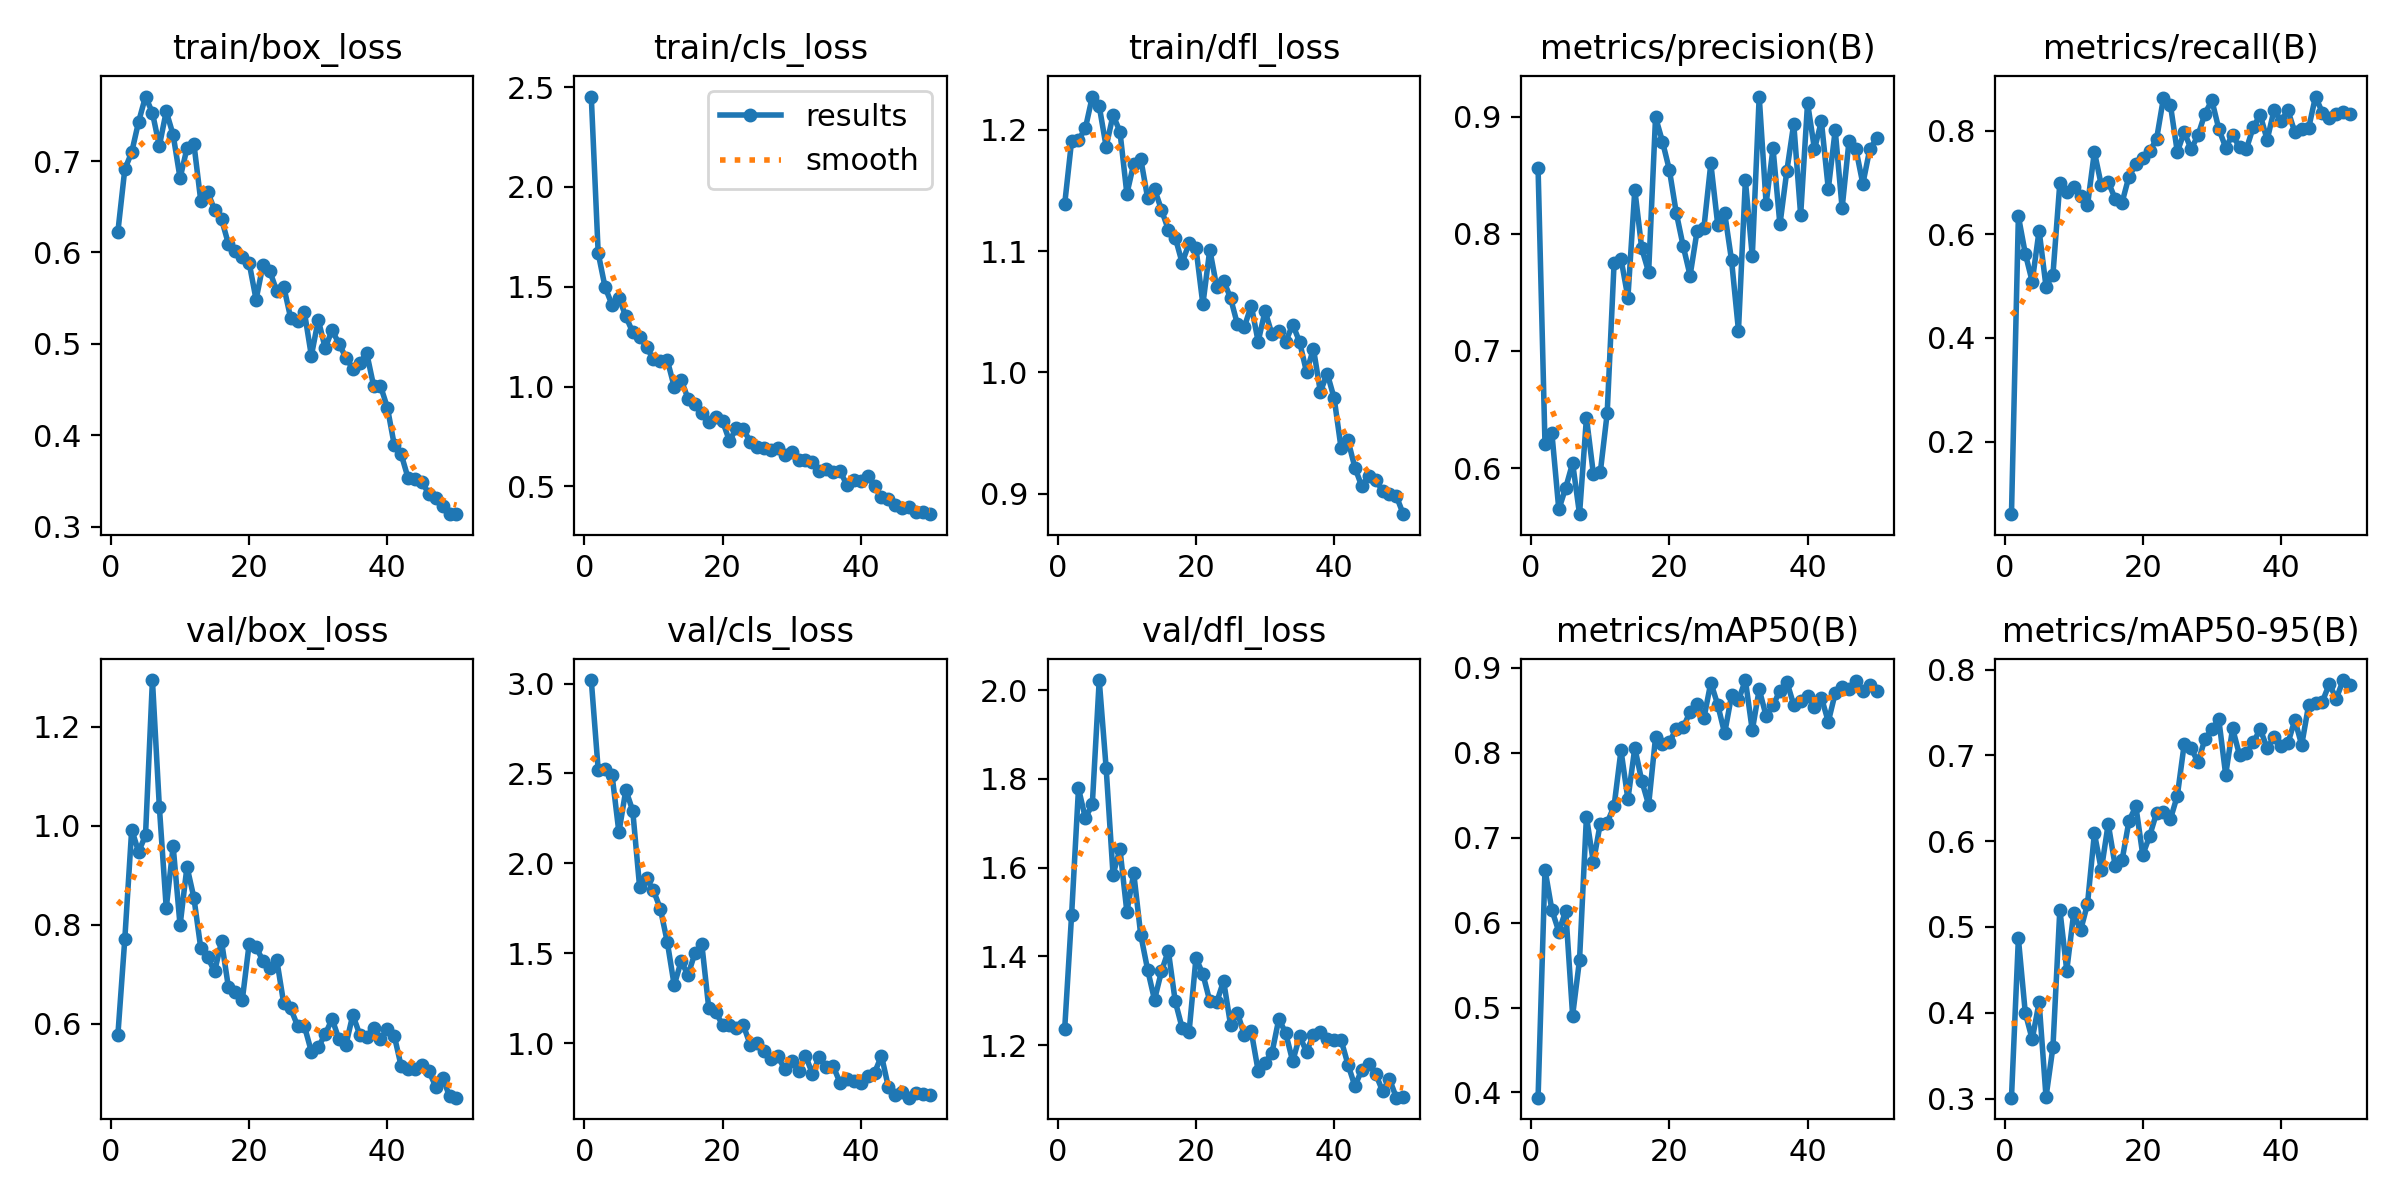

Source data for this figure (header and first rows):
epoch, time, train/box_loss, train/cls_loss, train/dfl_loss, metrics/precision(B), metrics/recall(B), metrics/mAP50(B), metrics/mAP50-95(B), val/box_loss, val/cls_loss, val/dfl_loss, lr/pg0, lr/pg1, lr/pg2
1, 4.538, 0.6226, 2.452, 1.139, 0.856, 0.06002, 0.3938, 0.301, 0.5777, 3.019, 1.236, 0.0003334, 0.0003334, 0.0003334
2, 8.564, 0.6909, 1.669, 1.191, 0.6209, 0.6348, 0.6626, 0.4866, 0.7706, 2.521, 1.493, 0.0006703, 0.0006703, 0.0006703
3, 12.61, 0.7097, 1.497, 1.191, 0.6297, 0.5626, 0.6148, 0.3998, 0.9921, 2.526, 1.778, 0.0009936, 0.0009936, 0.0009936
4, 16.57, 0.743, 1.41, 1.201, 0.5647, 0.5086, 0.5895, 0.369, 0.9472, 2.494, 1.711, 0.001303, 0.001303, 0.001303
5, 20.47, 0.7706, 1.445, 1.227, 0.5831, 0.6071, 0.6139, 0.4123, 0.9806, 2.172, 1.743, 0.001538, 0.001538, 0.001538
6, 24.37, 0.7528, 1.351, 1.219, 0.6042, 0.4989, 0.4906, 0.3018, 1.294, 2.408, 2.023, 0.001506, 0.001506, 0.001506
7, 28.23, 0.7165, 1.272, 1.186, 0.5606, 0.522, 0.5562, 0.3599, 1.038, 2.293, 1.824, 0.001474, 0.001474, 0.001474
8, 32.18, 0.7545, 1.249, 1.212, 0.643, 0.6989, 0.7248, 0.5203, 0.8338, 1.867, 1.584, 0.001442, 0.001442, 0.001442
9, 36.21, 0.7286, 1.196, 1.198, 0.5951, 0.6817, 0.671, 0.4492, 0.9585, 1.916, 1.642, 0.001409, 0.001409, 0.001409
10, 40.13, 0.6814, 1.137, 1.147, 0.5962, 0.6905, 0.7167, 0.5159, 0.7986, 1.85, 1.501, 0.001377, 0.001377, 0.001377
11, 44.24, 0.7139, 1.13, 1.172, 0.6467, 0.6739, 0.7178, 0.4959, 0.9172, 1.747, 1.587, 0.001345, 0.001345, 0.001345
12, 48.44, 0.719, 1.132, 1.176, 0.775, 0.6555, 0.7372, 0.5267, 0.8547, 1.563, 1.449, 0.001313, 0.001313, 0.001313
13, 52.34, 0.6563, 0.9991, 1.144, 0.7788, 0.7588, 0.8029, 0.6091, 0.7525, 1.322, 1.371, 0.001281, 0.001281, 0.001281
14, 57.05, 0.6662, 1.034, 1.151, 0.7455, 0.6947, 0.7454, 0.5667, 0.7341, 1.455, 1.302, 0.001248, 0.001248, 0.001248
15, 60.94, 0.6465, 0.9393, 1.134, 0.8377, 0.7011, 0.8059, 0.6203, 0.7058, 1.38, 1.366, 0.001216, 0.001216, 0.001216
16, 64.9, 0.6364, 0.9131, 1.118, 0.7875, 0.6686, 0.7672, 0.5716, 0.7668, 1.501, 1.413, 0.001184, 0.001184, 0.001184
17, 68.89, 0.6094, 0.8651, 1.111, 0.7673, 0.6609, 0.7388, 0.5776, 0.6736, 1.55, 1.299, 0.001152, 0.001152, 0.001152
18, 72.8, 0.602, 0.8198, 1.09, 0.8996, 0.7114, 0.8183, 0.6234, 0.6635, 1.196, 1.239, 0.00112, 0.00112, 0.00112
19, 76.73, 0.5947, 0.8469, 1.106, 0.8788, 0.7348, 0.8099, 0.6407, 0.6476, 1.175, 1.23, 0.001087, 0.001087, 0.001087
20, 80.68, 0.5886, 0.8263, 1.102, 0.8546, 0.7473, 0.8128, 0.5839, 0.7617, 1.101, 1.396, 0.001055, 0.001055, 0.001055
21, 84.64, 0.5484, 0.7272, 1.056, 0.8179, 0.7599, 0.8281, 0.6062, 0.7551, 1.1, 1.36, 0.001023, 0.001023, 0.001023
22, 88.51, 0.5865, 0.7914, 1.101, 0.7895, 0.7838, 0.83, 0.633, 0.7269, 1.086, 1.299, 0.0009909, 0.0009909, 0.0009909
23, 92.38, 0.5793, 0.7862, 1.071, 0.7644, 0.8633, 0.8484, 0.6339, 0.7117, 1.1, 1.297, 0.0009587, 0.0009587, 0.0009587
24, 96.24, 0.5575, 0.724, 1.076, 0.802, 0.8496, 0.8577, 0.6257, 0.7285, 0.9924, 1.345, 0.0009265, 0.0009265, 0.0009265
25, 100.2, 0.5627, 0.6972, 1.061, 0.8053, 0.7587, 0.8408, 0.6529, 0.6413, 1, 1.247, 0.0008943, 0.0008943, 0.0008943
26, 104.1, 0.5285, 0.6916, 1.04, 0.8601, 0.797, 0.8829, 0.7133, 0.6312, 0.9592, 1.273, 0.0008621, 0.0008621, 0.0008621
27, 108, 0.525, 0.6812, 1.037, 0.8078, 0.7642, 0.8566, 0.7082, 0.5963, 0.9127, 1.223, 0.0008299, 0.0008299, 0.0008299
28, 112, 0.5345, 0.6939, 1.055, 0.8179, 0.7911, 0.823, 0.692, 0.5953, 0.9283, 1.231, 0.0007977, 0.0007977, 0.0007977
29, 116.2, 0.4869, 0.6556, 1.025, 0.7774, 0.8327, 0.8677, 0.7191, 0.5439, 0.8545, 1.142, 0.0007655, 0.0007655, 0.0007655
30, 120.1, 0.5263, 0.6731, 1.051, 0.7174, 0.8583, 0.8619, 0.7304, 0.553, 0.9002, 1.161, 0.0007334, 0.0007334, 0.0007334
31, 124.2, 0.4955, 0.631, 1.031, 0.8457, 0.8034, 0.8858, 0.7421, 0.5787, 0.8436, 1.183, 0.0007012, 0.0007012, 0.0007012
32, 128.1, 0.5149, 0.6332, 1.034, 0.7809, 0.7673, 0.8265, 0.6773, 0.6101, 0.9304, 1.26, 0.000669, 0.000669, 0.000669
33, 132.1, 0.5001, 0.6222, 1.025, 0.9172, 0.7916, 0.8749, 0.7315, 0.5687, 0.8314, 1.227, 0.0006368, 0.0006368, 0.0006368
34, 135.9, 0.4849, 0.5793, 1.039, 0.8257, 0.7679, 0.8434, 0.7004, 0.5575, 0.9237, 1.164, 0.0006046, 0.0006046, 0.0006046
35, 139.8, 0.4726, 0.5861, 1.025, 0.873, 0.7648, 0.8558, 0.7025, 0.6182, 0.8659, 1.221, 0.0005724, 0.0005724, 0.0005724
36, 143.7, 0.4785, 0.5742, 1, 0.808, 0.807, 0.8733, 0.7153, 0.5783, 0.8725, 1.186, 0.0005402, 0.0005402, 0.0005402
37, 147.5, 0.4903, 0.577, 1.02, 0.8537, 0.8301, 0.8838, 0.7307, 0.5744, 0.7807, 1.223, 0.000508, 0.000508, 0.000508
38, 151.4, 0.4544, 0.5059, 0.9839, 0.894, 0.782, 0.8564, 0.7084, 0.592, 0.7985, 1.229, 0.0004758, 0.0004758, 0.0004758
39, 155.3, 0.4541, 0.5317, 0.9989, 0.816, 0.8395, 0.8607, 0.721, 0.5692, 0.7915, 1.214, 0.0004436, 0.0004436, 0.0004436
40, 159.2, 0.4303, 0.5248, 0.9786, 0.9119, 0.8183, 0.8672, 0.7109, 0.5896, 0.7762, 1.213, 0.0004114, 0.0004114, 0.0004114
41, 165.1, 0.3893, 0.5514, 0.9375, 0.8722, 0.839, 0.8535, 0.7139, 0.5759, 0.8176, 1.212, 0.0003792, 0.0003792, 0.0003792
42, 169, 0.3792, 0.5016, 0.9438, 0.8962, 0.7971, 0.8651, 0.7413, 0.5144, 0.8361, 1.157, 0.000347, 0.000347, 0.000347
43, 172.9, 0.3531, 0.4461, 0.9215, 0.8383, 0.8027, 0.8366, 0.7122, 0.5081, 0.9307, 1.108, 0.0003148, 0.0003148, 0.0003148
44, 176.9, 0.3519, 0.4356, 0.9059, 0.8886, 0.8045, 0.8703, 0.7585, 0.5099, 0.7541, 1.145, 0.0002826, 0.0002826, 0.0002826
45, 181, 0.3487, 0.4057, 0.9147, 0.8219, 0.8656, 0.8775, 0.7613, 0.5166, 0.7097, 1.158, 0.0002504, 0.0002504, 0.0002504
46, 185.1, 0.3359, 0.392, 0.9115, 0.8795, 0.8342, 0.8754, 0.7628, 0.5051, 0.7266, 1.136, 0.0002182, 0.0002182, 0.0002182
47, 189.4, 0.3311, 0.3972, 0.9022, 0.8722, 0.8237, 0.8844, 0.7834, 0.4731, 0.6971, 1.097, 0.000186, 0.000186, 0.000186
48, 193.3, 0.3221, 0.3698, 0.8999, 0.8427, 0.8314, 0.8726, 0.766, 0.4916, 0.7215, 1.124, 0.0001538, 0.0001538, 0.0001538
49, 197.1, 0.3136, 0.3729, 0.8979, 0.8722, 0.8366, 0.8802, 0.7878, 0.4537, 0.7163, 1.082, 0.0001217, 0.0001217, 0.0001217
50, 201, 0.3136, 0.3606, 0.883, 0.8816, 0.8324, 0.873, 0.7822, 0.451, 0.7127, 1.083, 8.9457e-05, 8.9457e-05, 8.9457e-05
